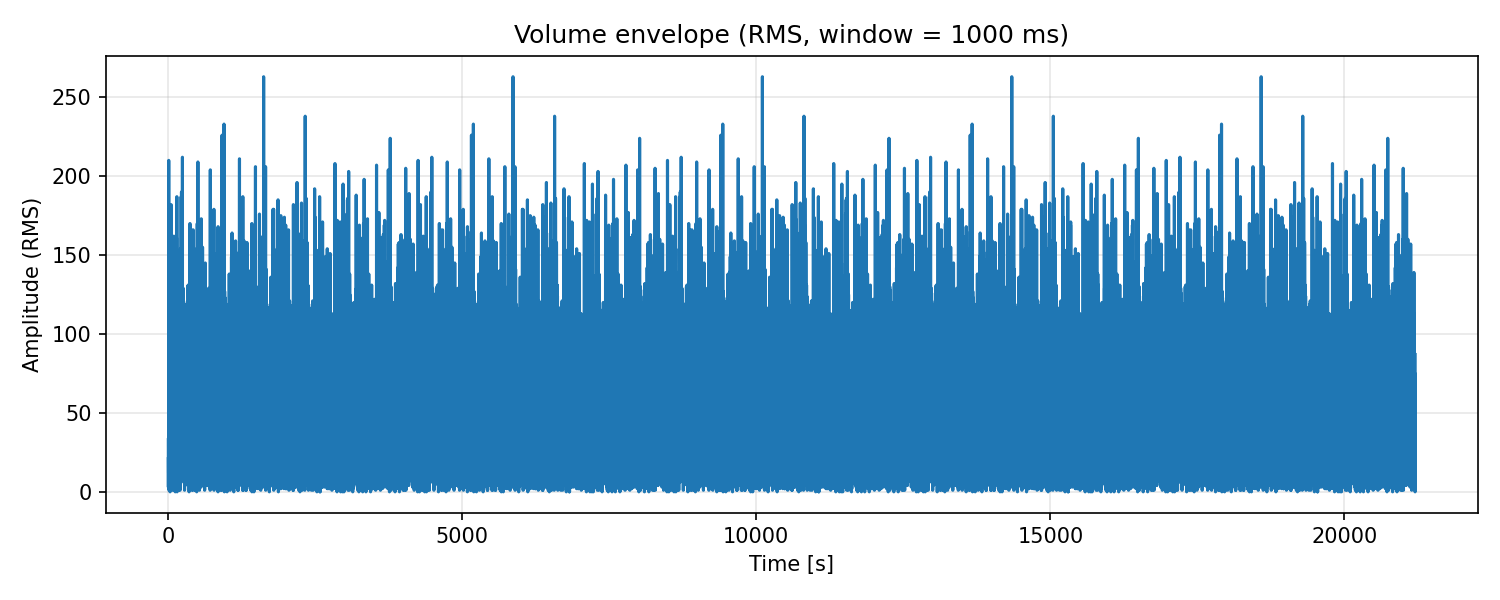

Values plotted in this chart, from the file beside it:
index, sample
0, -21
1, -3
2, -34
3, 23
4, -12
5, 31
6, 84
7, 210
8, 60
9, 13
10, -8
11, 13
12, -1
13, -23
14, 50
15, 69
16, 103
17, 90
18, -5
19, -5
20, -67
21, -27
22, 60
23, 5
24, -10
25, -21
26, 34
27, -1
28, -45
29, -75
30, 0
31, 56
32, 15
33, -22
34, -90
35, 17
36, -30
37, -29
38, -12
39, -44
40, -74
41, -104
42, 7
43, -79
44, -88
45, -75
46, -66
47, 182
48, 1
49, 51
50, 162
51, 40
52, 14
53, 78
54, 27
55, 66
56, 117
57, -105
58, -16
59, 72
... 21,145 more rows
